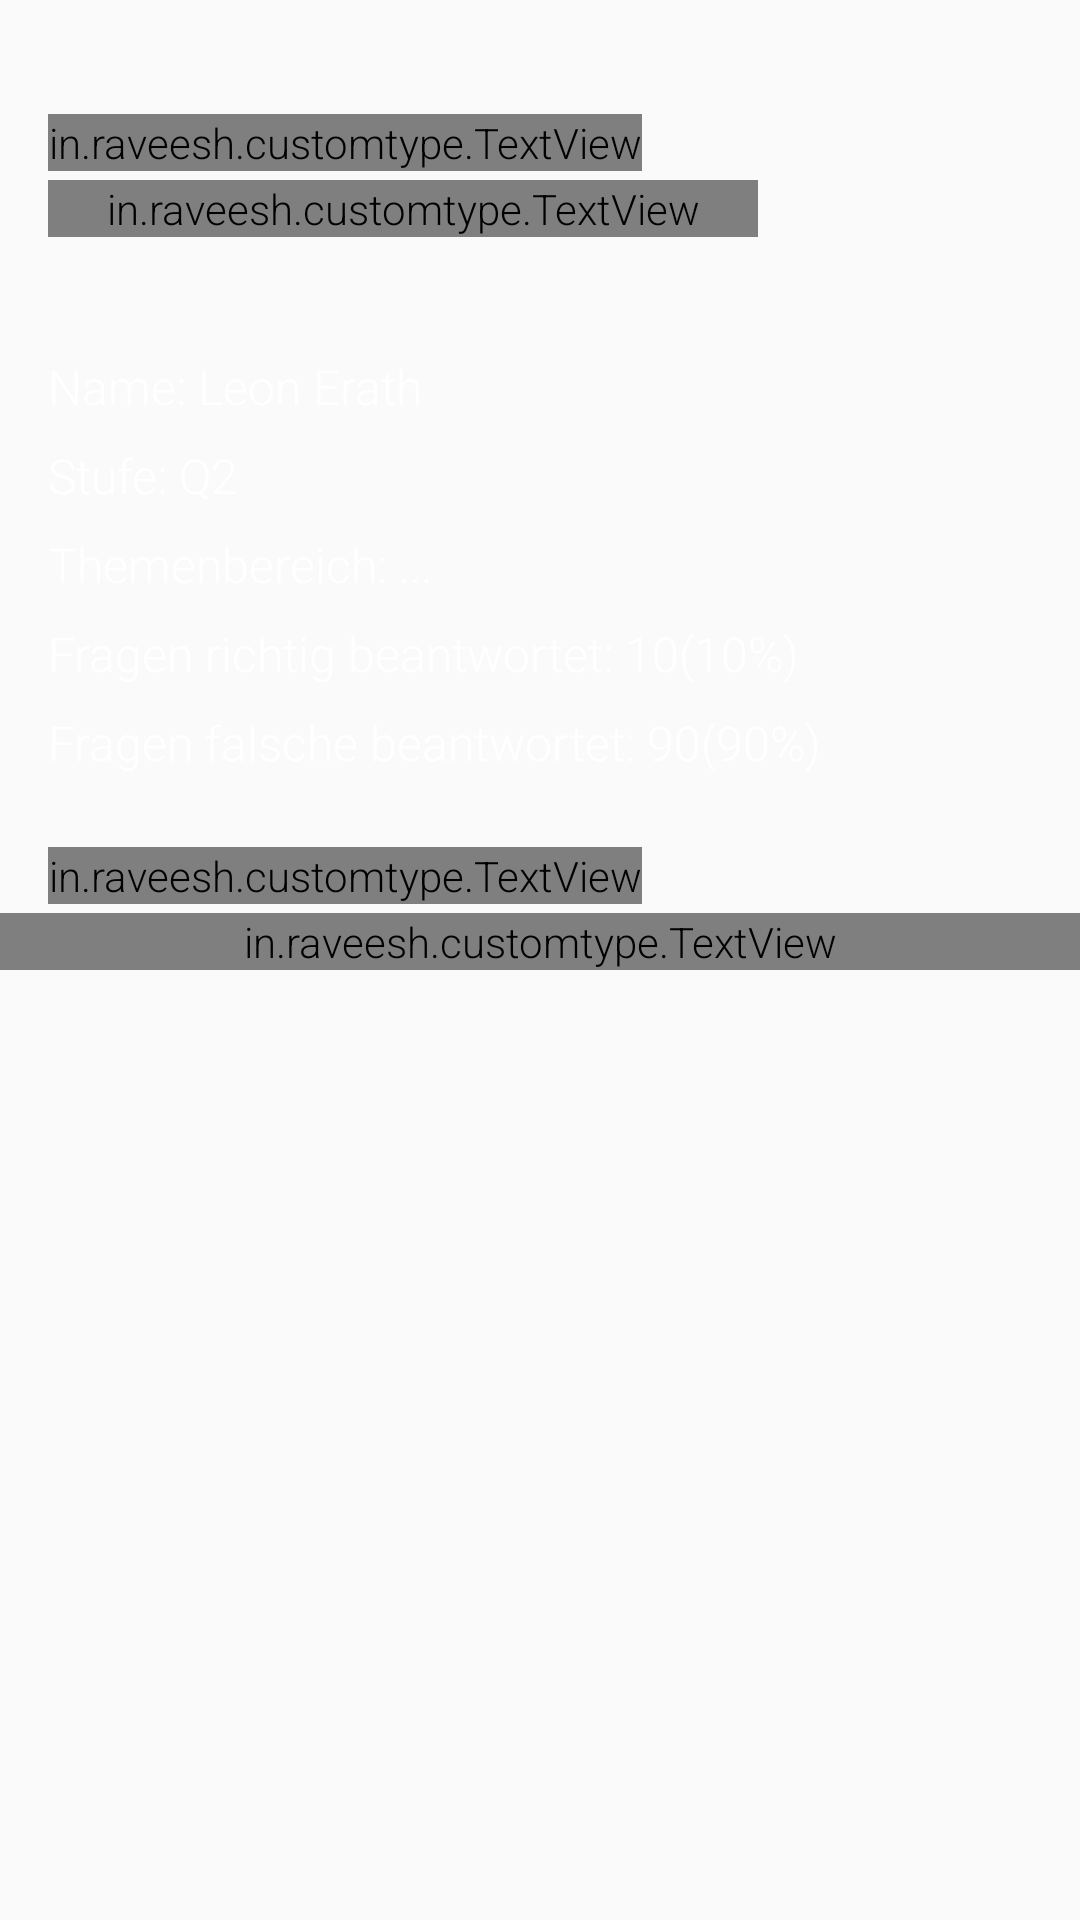

Reconstruct the res/layout file that produces this screen, plus the resources it refers to.
<!-- AndroidManifest.xml: application theme AppTheme -->
<!-- res/layout/fragment__quiz_ergebnis.xml -->
<RelativeLayout xmlns:android="http://schemas.android.com/apk/res/android"
    xmlns:app="http://schemas.android.com/apk/res-auto"
    xmlns:tools="http://schemas.android.com/tools"
    android:layout_width="match_parent"
    android:layout_height="match_parent"
    tools:context=".activites.quiz.Fragment_QuizFrage">

    
    <LinearLayout
        android:layout_width="match_parent"
        android:layout_height="match_parent"
        android:background="@drawable/tafel_schwarz"
        android:orientation="vertical">

        <LinearLayout
            android:id="@+id/containerLayout"
            android:layout_width="match_parent"
            android:layout_height="match_parent"
            android:layout_marginTop="30dp"
            android:orientation="vertical">

            <LinearLayout
                android:layout_width="match_parent"
                android:layout_height="wrap_content"
                android:layout_marginLeft="8dp"
                android:layout_marginRight="8dp"
                android:orientation="vertical">

                <LinearLayout
                    android:layout_width="match_parent"
                    android:layout_height="wrap_content"
                    android:layout_marginLeft="8dp"
                    android:orientation="horizontal">

                    <android.support.design.widget.CoordinatorLayout
                        android:layout_width="0dp"
                        android:layout_height="wrap_content"
                        android:layout_weight="0.8">



                        <in.raveesh.customtype.TextView
                            android:id="@+id/textViewFrageID"
                            android:layout_width="wrap_content"
                            android:layout_height="wrap_content"
                            android:layout_marginTop="8dp"
                            android:text="ERGEBNIS"
                            android:textColor="#fff"
                            android:textSize="26dp"
                            app:typeface="fonts/chalkduster.ttf" />

                        <in.raveesh.customtype.TextView
                            android:layout_width="match_parent"
                            android:layout_height="wrap_content"
                            android:layout_marginRight="32dp"
                            android:layout_marginTop="30dp"
                            android:maxLines="1"
                            android:text="____________________________"
                            android:textColor="#9a0000"
                            android:textSize="20dp"
                            app:typeface="fonts/chalkduster.ttf" />

                    </android.support.design.widget.CoordinatorLayout>

                    <ImageView
                        android:id="@+id/imageViewCancel"
                        android:layout_width="0dp"
                        android:layout_height="56dp"
                        android:layout_marginTop="8dp"
                        android:layout_weight="0.2"
                        android:src="@drawable/quiz_cancel_button" />

                </LinearLayout>

                <LinearLayout
                    android:layout_width="match_parent"
                    android:layout_height="wrap_content"
                    android:orientation="vertical"
                    android:layout_marginLeft="8dp"
                    android:layout_marginTop="16dp">


                    <TextView
                    android:id="@+id/textViewName"
                    android:layout_width="match_parent"
                    android:layout_height="wrap_content"
                    android:layout_marginTop="8dp"
                    android:text="Name: Leon Erath"
                    android:textColor="#fff"
                    android:textSize="16dp"
                    />
                    <TextView
                        android:id="@+id/textViewStufe"
                        android:layout_width="match_parent"
                        android:layout_height="wrap_content"
                        android:layout_marginTop="8dp"
                        android:text="Stufe: Q2"
                        android:textColor="#fff"
                        android:textSize="16dp"
                        />
                    <TextView
                        android:id="@+id/textViewThemenbereich"
                        android:layout_width="match_parent"
                        android:layout_height="wrap_content"
                        android:layout_marginTop="8dp"
                        android:text="Themenbereich: ..."
                        android:textColor="#fff"
                        android:textSize="16dp"
                        />
                    <TextView
                        android:id="@+id/textViewFrageRichtig"
                        android:layout_width="match_parent"
                        android:layout_height="wrap_content"
                        android:layout_marginTop="8dp"
                        android:text="Fragen richtig beantwortet: 10(10%)"
                        android:textColor="#fff"
                        android:maxLines="2"
                        android:textSize="16dp"
                        />
                    <TextView
                        android:id="@+id/textViewFrageFalsch"
                        android:layout_width="match_parent"
                        android:layout_height="wrap_content"
                        android:layout_marginTop="8dp"
                        android:text="Fragen falsche beantwortet: 90(90%)"
                        android:textColor="#fff"
                        android:maxLines="2"
                        android:textSize="16dp"
                        />


                </LinearLayout>

            </LinearLayout>

            <LinearLayout
                android:layout_marginTop="16dp"
                android:orientation="vertical"
                android:layout_width="match_parent"
                android:layout_height="match_parent">
            <android.support.design.widget.CoordinatorLayout
                android:layout_width="fill_parent"
                android:layout_height="wrap_content">
                <in.raveesh.customtype.TextView
                    android:layout_marginLeft="16dp"
                    android:id="@+id/textViewFragen"
                    android:layout_width="wrap_content"
                    android:layout_height="wrap_content"
                    android:layout_marginTop="8dp"
                    android:text="FRAGEN"
                    android:textColor="#fff"
                    android:textSize="26dp"
                    app:typeface="fonts/chalkduster.ttf" />

                <in.raveesh.customtype.TextView
                    android:layout_width="fill_parent"
                    android:layout_height="wrap_content"
                    android:layout_marginTop="30dp"
                    android:maxLines="1"
                    android:text="_________________________________________________________________________________________________________________________________________"
                    android:textColor="#9a0000"
                    android:textSize="20dp"
                    app:typeface="fonts/chalkduster.ttf" />
            </android.support.design.widget.CoordinatorLayout>

                <android.support.v7.widget.RecyclerView
                    android:id="@+id/recycler_view"
                    android:layout_width="match_parent"
                    android:layout_height="wrap_content" />

            </LinearLayout>
        </LinearLayout>
    </LinearLayout>
</RelativeLayout>
<!-- resources referenced by this layout -->
<resources>
  <style name="AppTheme" parent="Theme.AppCompat.Light.NoActionBar">
          
          <item name="windowActionModeOverlay">true</item>
          <item name="colorPrimary">@color/colorPrimary</item>
          <item name="colorPrimaryDark">@color/colorPrimaryDark</item>
          <item name="colorAccent">@color/colorAccent</item>
          <item name="android:fontFamily">sans-serif-light</item>
          <item name="android:windowTranslucentStatus">true</item>
  
          <item name="android:textViewStyle">@style/RobotoTextViewStyle</item>
          <item name="android:buttonStyle">@style/RobotoButtonStyle</item>
          <item name="android:editTextStyle">@style/RobotoEditTextStyle</item>
      </style>
  <color name="colorPrimary">#617e8c</color>
  <color name="colorPrimaryDark">#283339</color>
  <color name="colorAccent">#ffffff</color>
  <style name="RobotoTextViewStyle" parent="android:Widget.TextView">
          <item name="android:fontFamily">sans-serif-light</item>
      </style>
  <style name="RobotoButtonStyle" parent="android:Widget.Holo.Button">
          <item name="android:fontFamily">sans-serif-light</item>
      </style>
  <style name="RobotoEditTextStyle" parent="android:Widget.Holo.EditText">
          <item name="android:fontFamily">sans-serif-light</item>
      </style>
</resources>
